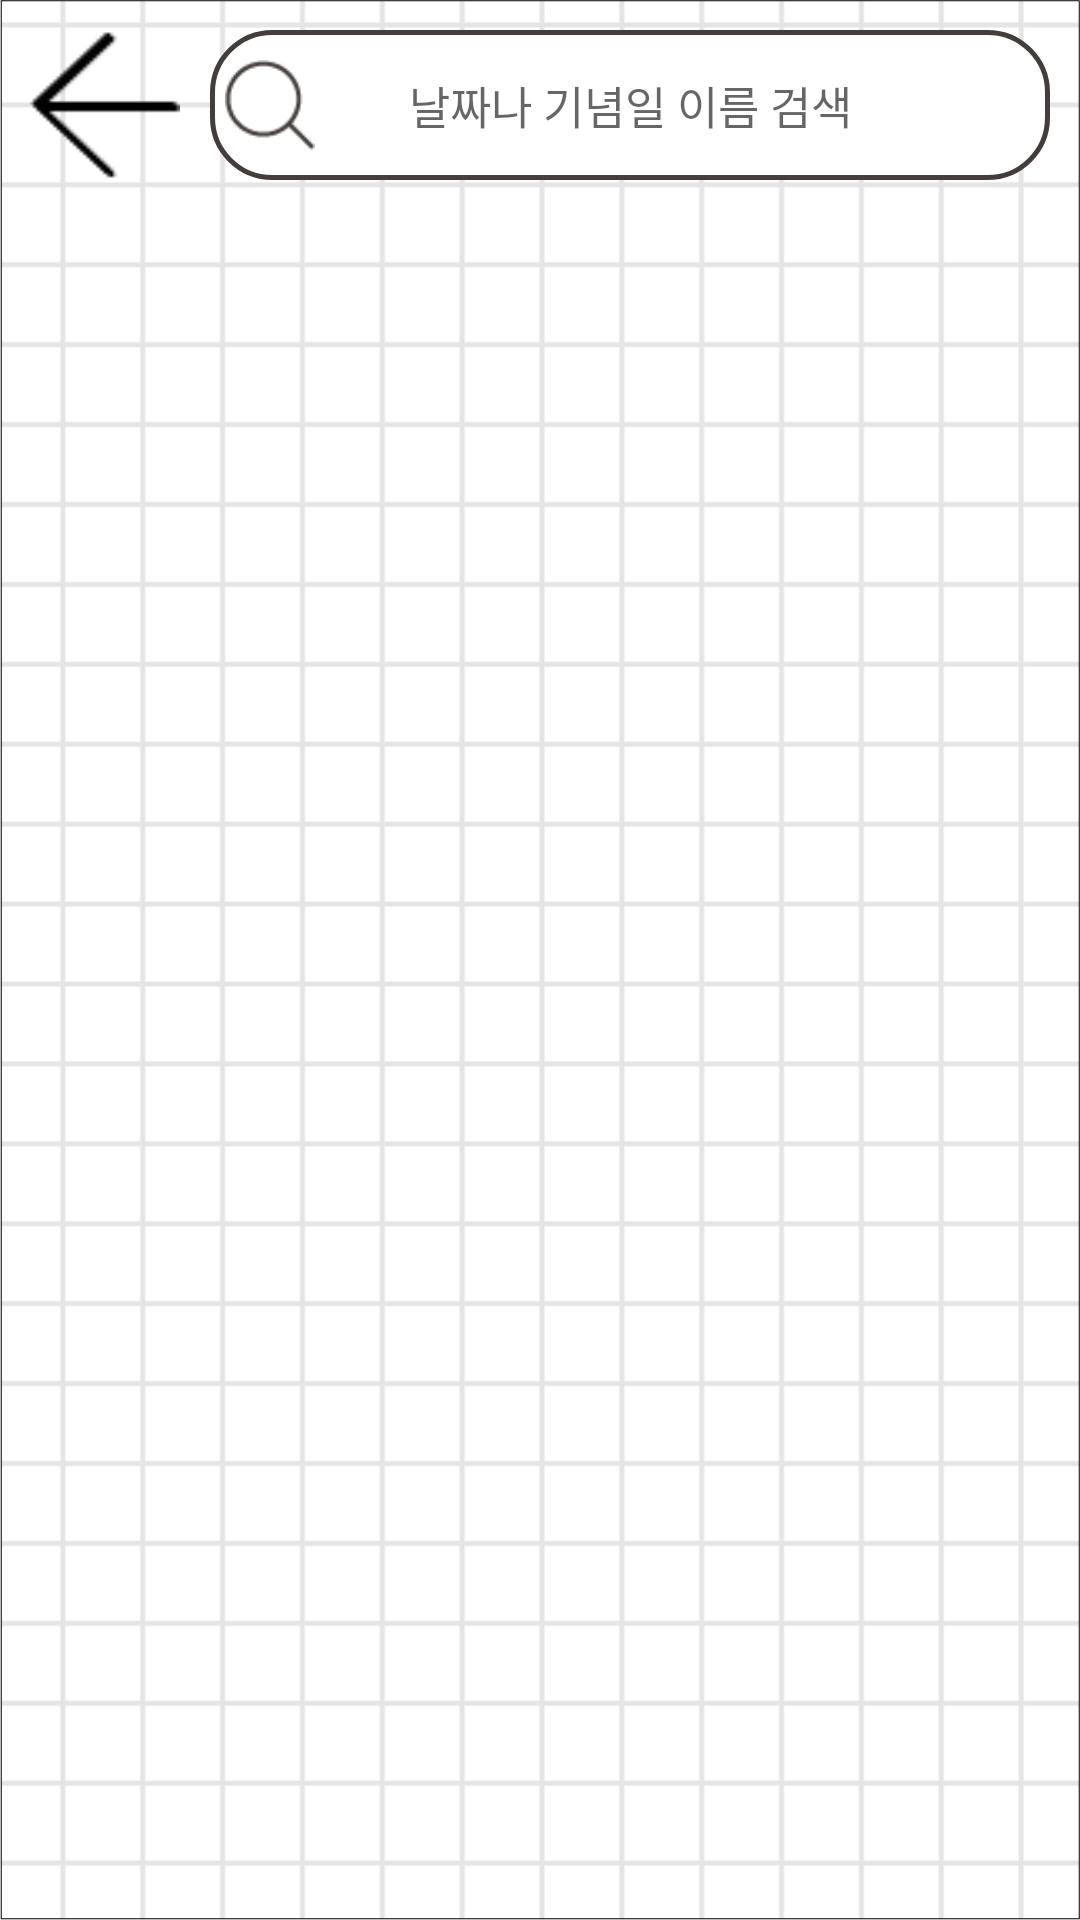

Write the Android layout XML for this screen, with the resource values it uses.
<!-- AndroidManifest.xml: application theme Theme.MaterialComponents.Light.NoActionBar.Bridge -->
<!-- res/layout/category_search.xml -->
<?xml version="1.0" encoding="utf-8"?>
<LinearLayout xmlns:android="http://schemas.android.com/apk/res/android"
    xmlns:app="http://schemas.android.com/apk/res-auto"
    xmlns:tools="http://schemas.android.com/tools"
    android:layout_width="match_parent"
    android:layout_height="match_parent"
    android:orientation="vertical"
    android:background="@drawable/background"
    tools:context=".SearchCategory">

    <LinearLayout
        android:layout_width="match_parent"
        android:layout_height="50dp"
        android:layout_margin="10dp"
        android:orientation="horizontal">

        <Button
            android:id="@+id/btnCategorySearchBack"
            android:layout_width="50dp"
            android:layout_height="50dp"
            android:layout_marginRight="10dp"
            android:background="@drawable/backspace_btn"
            android:backgroundTint="@color/black"
            android:clickable="true"
            android:textColor="#000000"
            android:textSize="18sp"
            tools:layout_editor_absoluteY="16dp" />

        <RelativeLayout
            android:layout_width="match_parent"
            android:layout_height="match_parent">

            <EditText
                android:id="@+id/etCategorySearch"
                android:layout_width="match_parent"
                android:layout_height="match_parent"
                android:background="@drawable/edge_round"
                android:gravity="center"
                android:ems="10"
                android:hint="날짜나 기념일 이름 검색"
                android:textSize="15dp"
                android:inputType="textPersonName" />

            <ImageView
                android:id="@+id/imageView"
                android:layout_width="40dp"
                android:layout_height="40dp"
                android:layout_centerVertical="true"
                android:padding="5dp"
                app:srcCompat="@drawable/search_img" />

        </RelativeLayout>

    </LinearLayout>


    <androidx.recyclerview.widget.RecyclerView
        android:id="@+id/rvSearchCategory"
        android:layout_width="match_parent"
        android:layout_height="match_parent"
        android:layout_gravity="center"
        android:foregroundGravity="center"
        />


</LinearLayout>
<!-- resources referenced by this layout -->
<resources>
  <color name="black">#000000</color>
  <!-- drawable background: png bitmap (drawable, 17460 bytes) -->
  <!-- drawable backspace_btn: png bitmap (drawable-v24, 539 bytes) -->
  <!-- drawable edge_round (drawable-v24) -->
  <?xml version="1.0" encoding="utf-8"?>
  <selector xmlns:android="http://schemas.android.com/apk/res/android">
  <item>
      <shape android:shape="rectangle" android:innerRadius="20dp">
          <stroke android:width = "1.5dp"
              android:color="@color/dark"/>
          <solid android:color="#FFFFFFFF"/>
          <corners
              android:radius="20dp"/>
      </shape>
  </item>
  </selector>
  <!-- drawable search_img: png bitmap (drawable-v24, 813 bytes) -->
  <color name="dark">#433E3B</color>
</resources>
